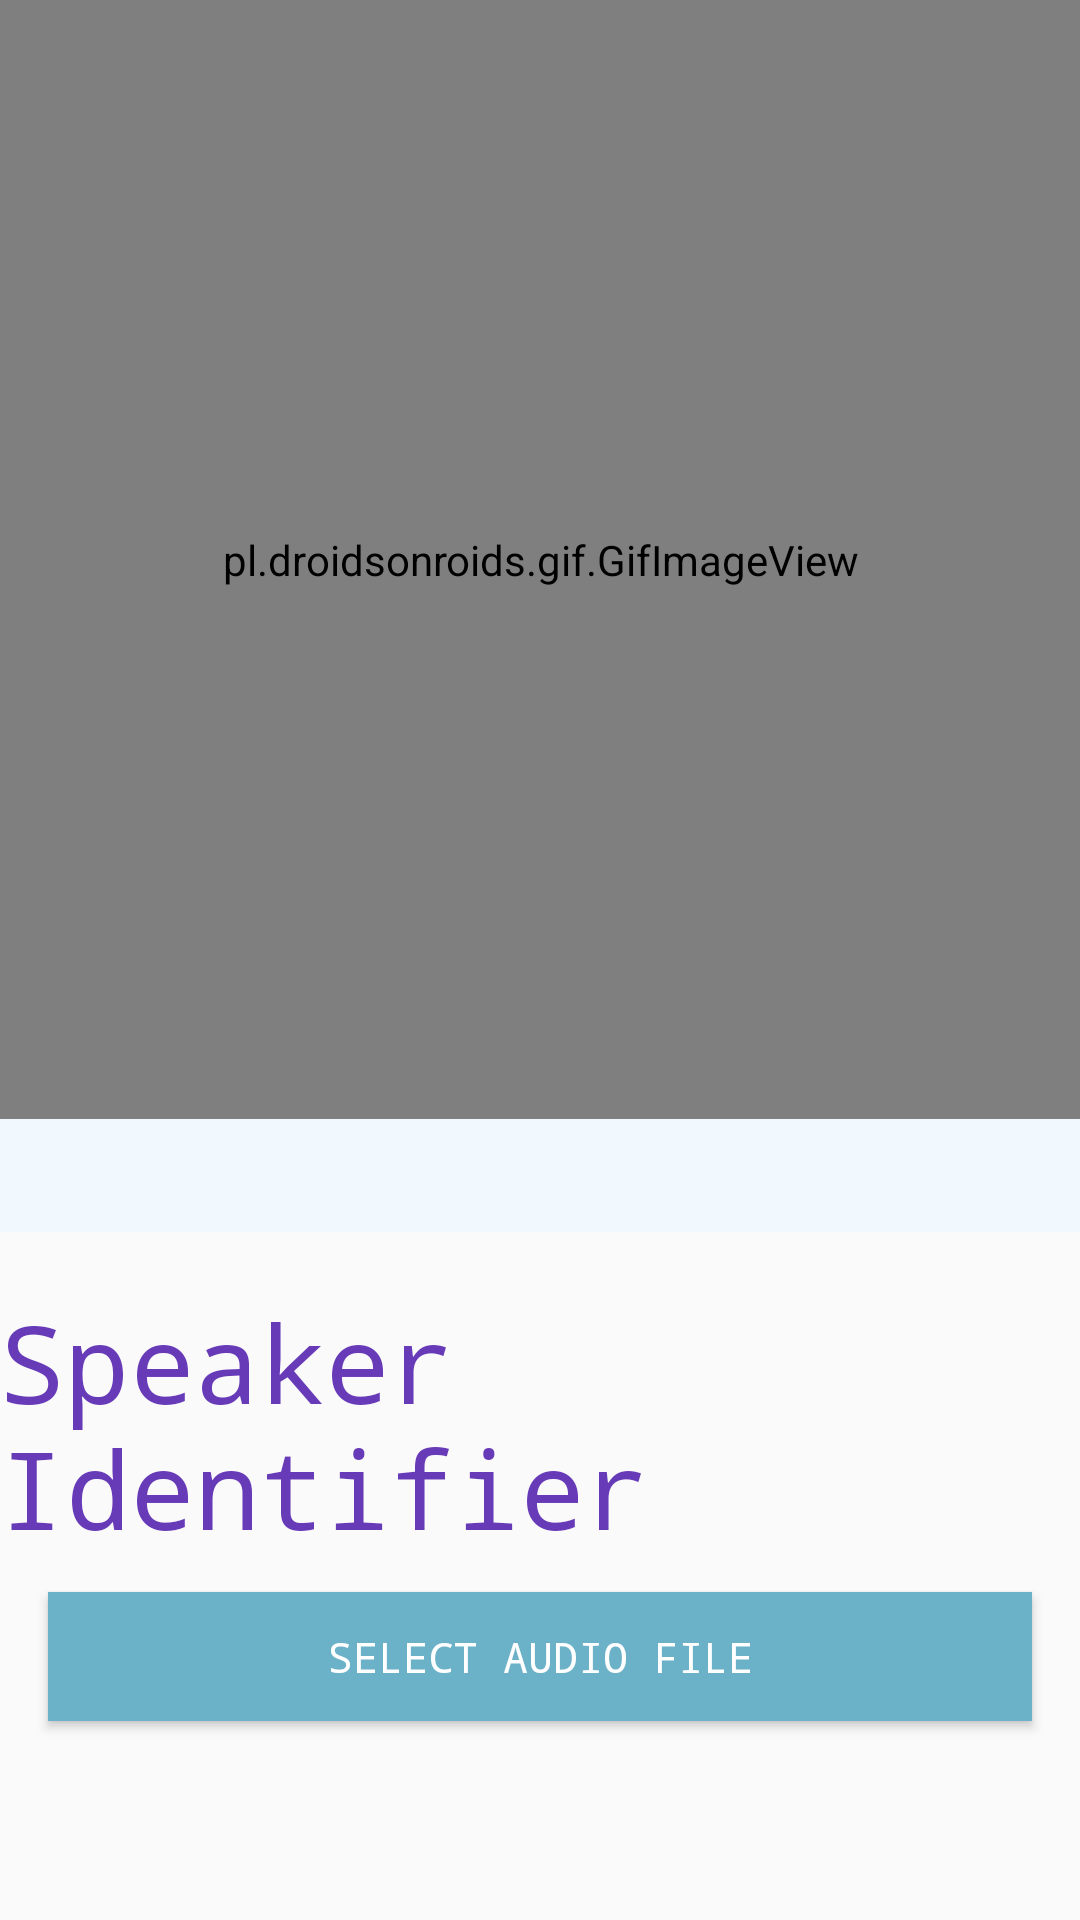

Here is an Android app screen rendered from its layout file. Give the layout XML and the strings, colors and styles it references.
<!-- AndroidManifest.xml: application theme AppTheme -->
<!-- res/layout/activity_main.xml -->
<?xml version="1.0" encoding="utf-8"?>
<androidx.constraintlayout.widget.ConstraintLayout xmlns:android="http://schemas.android.com/apk/res/android"
    xmlns:app="http://schemas.android.com/apk/res-auto"
    xmlns:tools="http://schemas.android.com/tools"
    android:layout_width="match_parent"
    android:layout_height="match_parent"
    tools:context=".MainActivity">

    <ImageView
        android:id="@+id/imageView2"
        android:layout_width="0dp"
        android:layout_height="wrap_content"
        app:layout_constraintBottom_toBottomOf="parent"
        app:layout_constraintEnd_toEndOf="parent"
        app:layout_constraintHorizontal_bias="0.0"
        app:layout_constraintStart_toStartOf="parent"
        app:layout_constraintTop_toTopOf="parent"
        app:layout_constraintVertical_bias="0.0"
        app:srcCompat="@drawable/bg" />

    <Button
        android:id="@+id/choosefile"
        android:layout_width="328dp"
        android:layout_height="43dp"

        android:background="@color/colorPrimaryDark"
        android:fontFamily="monospace"
        android:text="Select Audio File"
        android:textColor="?attr/colorBackgroundFloating"
        app:layout_constraintBottom_toBottomOf="parent"
        app:layout_constraintEnd_toEndOf="parent"
        app:layout_constraintStart_toStartOf="parent"
        app:layout_constraintTop_toBottomOf="@+id/imageView3"
        app:layout_constraintVertical_bias="0.704" />

    <pl.droidsonroids.gif.GifImageView
        android:id="@+id/imageView3"
        android:layout_width="535dp"
        android:layout_height="373dp"
        app:layout_constraintBottom_toBottomOf="parent"
        app:layout_constraintEnd_toEndOf="parent"
        app:layout_constraintStart_toStartOf="parent"
        app:layout_constraintTop_toTopOf="parent"
        app:layout_constraintVertical_bias="0.0"
        android:src="@drawable/spk_loading" />

    <TextView
        android:id="@+id/tv1"
        android:layout_width="wrap_content"
        android:layout_height="wrap_content"
        android:fontFamily="monospace"
        android:text="Speaker Identifier"
        android:textAppearance="@style/TextAppearance.AppCompat.Display4"
        android:textColor="@color/colorAccent"
        android:textSize="36sp"
        app:layout_constraintBottom_toTopOf="@+id/choosefile"
        app:layout_constraintEnd_toEndOf="parent"
        app:layout_constraintHorizontal_bias="0.496"
        app:layout_constraintStart_toStartOf="parent"
        app:layout_constraintTop_toBottomOf="@+id/imageView2"
        app:layout_constraintVertical_bias="0.507" />
</androidx.constraintlayout.widget.ConstraintLayout>
<!-- resources referenced by this layout -->
<resources>
  <color name="colorAccent">#673AB7</color>
  <color name="colorPrimaryDark">#6BB1C8</color>
  <!-- drawable bg: png bitmap (drawable-hdpi, 7625 bytes) -->
  <style name="AppTheme" parent="Theme.AppCompat.Light.DarkActionBar">
          
          <item name="colorPrimary">@color/colorPrimary</item>
          <item name="colorPrimaryDark">@color/colorPrimaryDark</item>
          <item name="colorAccent">@color/colorAccent</item>
      </style>
  <color name="colorPrimary">#3F51B5</color>
</resources>
